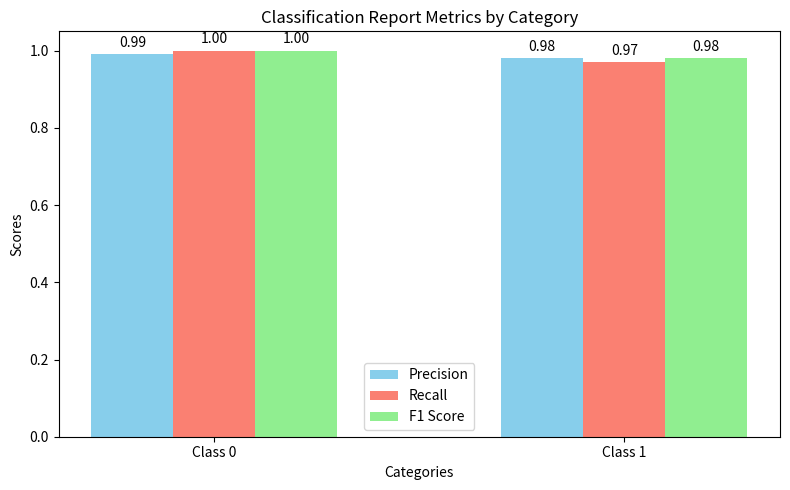

Source code (Python):
import matplotlib.pyplot as plt
import numpy as np

# 分类报告数据
categories = ['Class 0', 'Class 1']
precision = [0.99, 0.98]
recall = [1.00, 0.97]
f1_score = [1.00, 0.98]

# 设置柱状图的位置
x = np.arange(len(categories))
width = 0.2  # 每个柱状图的宽度

fig, ax = plt.subplots(figsize=(8, 5))
bar1 = ax.bar(x - width, precision, width, label='Precision', color='skyblue')
bar2 = ax.bar(x, recall, width, label='Recall', color='salmon')
bar3 = ax.bar(x + width, f1_score, width, label='F1 Score', color='lightgreen')

# 添加标签和标题
ax.set_xlabel('Categories')
ax.set_ylabel('Scores')
ax.set_title('Classification Report Metrics by Category')
ax.set_xticks(x)
ax.set_xticklabels(categories)
ax.legend()

# 显示数值
for bars in [bar1, bar2, bar3]:
    for bar in bars:
        height = bar.get_height()
        ax.annotate(f'{height:.2f}',  # 显示到小数点后两位
                    xy=(bar.get_x() + bar.get_width() / 2, height),
                    xytext=(0, 3),  # 标签的垂直偏移
                    textcoords="offset points",
                    ha='center', va='bottom')

plt.tight_layout()
plt.show()

